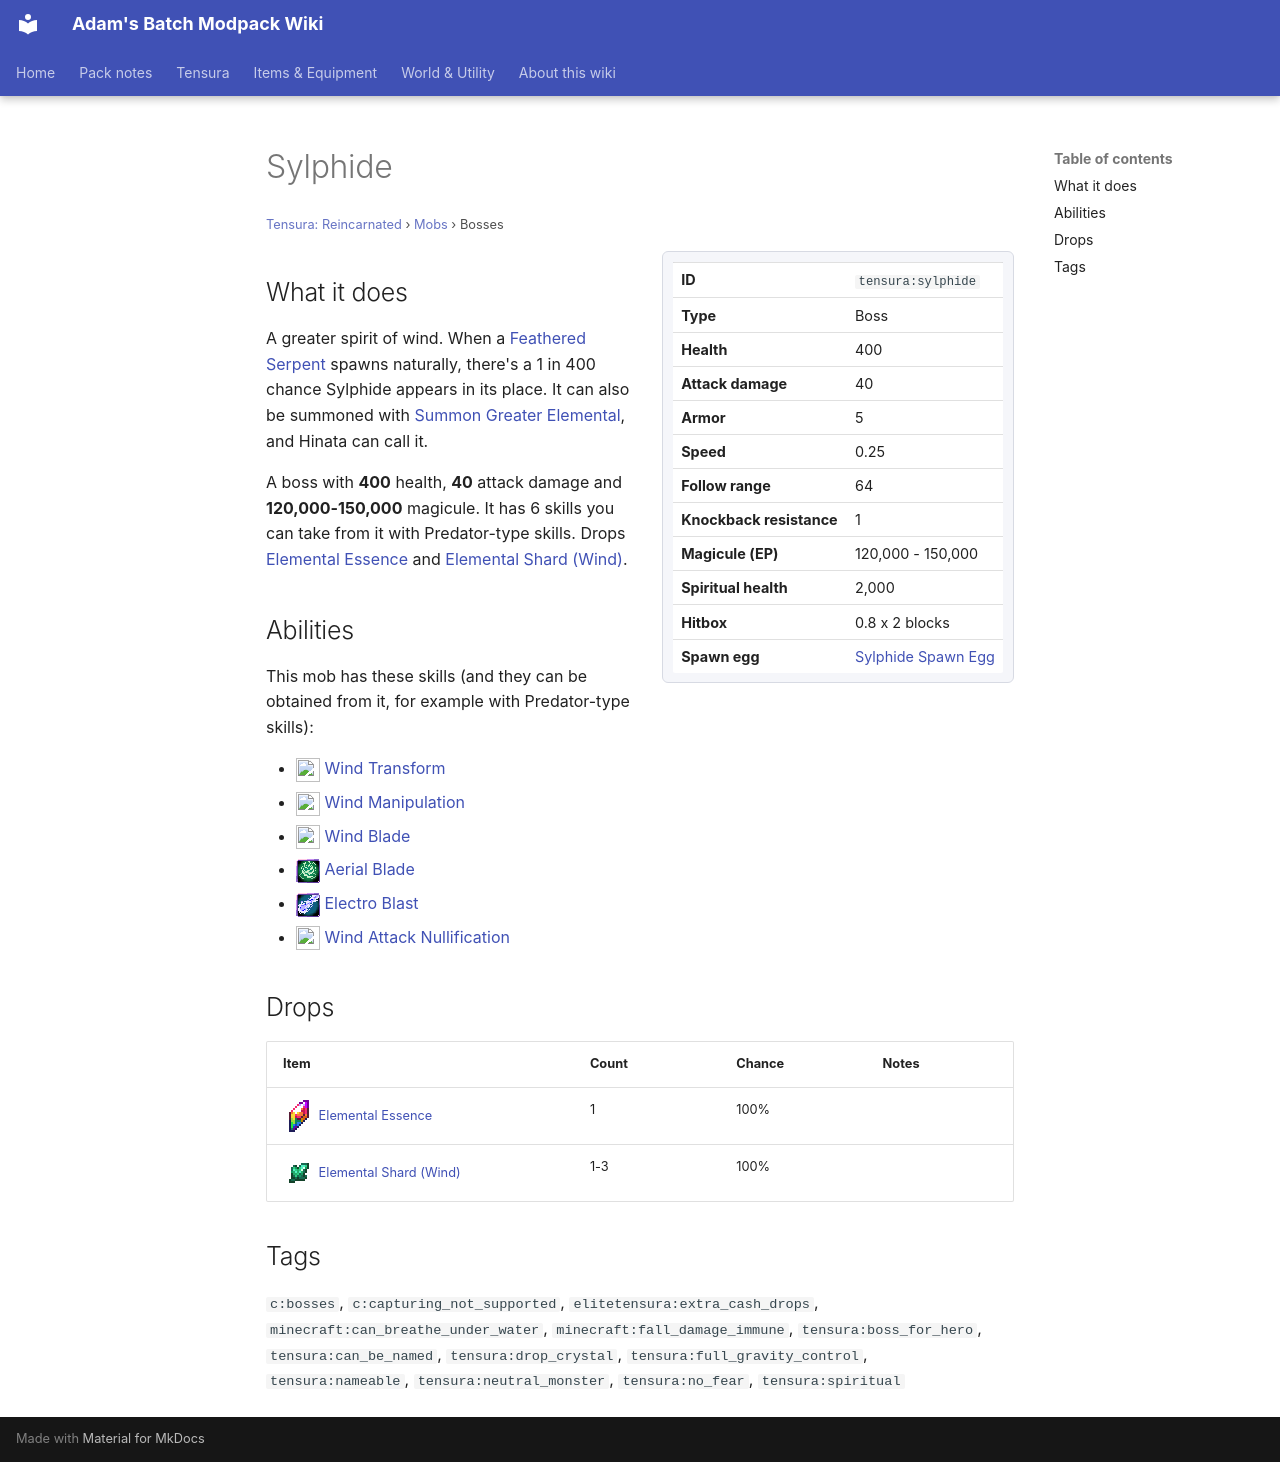

repository: Proteus-Nell/Adams-Batch-MC-Modpack-Wiki · page: tensura-reincarnated/mobs/sylphide/index.html · generator: mkdocs

# Sylphide

<small>[Tensura: Reincarnated](../index.md) &rsaquo; [Mobs](index.md) &rsaquo; Bosses</small>

<div class="infobox" markdown>

| | |
|---|---|
| **ID** | `tensura:sylphide` |
| **Type** | Boss |
| **Health** | 400 |
| **Attack damage** | 40 |
| **Armor** | 5 |
| **Speed** | 0.25 |
| **Follow range** | 64 |
| **Knockback resistance** | 1 |
| **Magicule (EP)** | 120,000 - 150,000 |
| **Spiritual health** | 2,000 |
| **Hitbox** | 0.8 x 2 blocks |
| **Spawn egg** |  [Sylphide Spawn Egg](../items/spawn-eggs/sylphide-spawn-egg.md) |

</div>

## What it does

A greater spirit of wind. When a [Feathered Serpent](feathered-serpent.md) spawns naturally, there's a 1 in 400 chance Sylphide appears in its place. It can also be summoned with [Summon Greater Elemental](../abilities/summoning-magic/summon-greater-elemental.md), and Hinata can call it.

A boss with **400** health, **40** attack damage and **120,000-150,000** magicule. It has 6 skills you can take from it with Predator-type skills. Drops [Elemental Essence](../items/materials/elemental-essence.md) and [Elemental Shard (Wind)](../items/materials/wind-elemental-shard.md).

## Abilities

This mob has these skills (and they can be obtained from it, for example with Predator-type skills):

- ![](../../assets/icons/tensura/skill/wind_transform.png) [Wind Transform](../abilities/intrinsic-skills/wind-transform.md)
- ![](../../assets/icons/tensura/skill/wind_manipulation.png) [Wind Manipulation](../abilities/extra-skills/wind-manipulation.md)
- ![](../../assets/icons/tensura/skill/wind_blade.png) [Wind Blade](../abilities/spiritual-magic/wind-blade.md)
- ![](../../assets/icons/tensura/skill/aerial_blade.png) [Aerial Blade](../abilities/spiritual-magic/aerial-blade.md)
- ![](../../assets/icons/tensura/skill/electro_blast.png) [Electro Blast](../abilities/spiritual-magic/electro-blast.md)
- ![](../../assets/icons/tensura/skill/wind_attack_nullification.png) [Wind Attack Nullification](../abilities/resistance-skills/wind-attack-nullification.md)

## Drops

| Item | Count | Chance | Notes |
|---|---|---|---|
| ![](../../assets/icons/tensura/item/elemental_essence.png) [Elemental Essence](../items/materials/elemental-essence.md) | 1 | 100% |  |
| ![](../../assets/icons/tensura/item/wind_elemental_shard.png) [Elemental Shard (Wind)](../items/materials/wind-elemental-shard.md) | 1-3 | 100% |  |

## Tags

`c:bosses`, `c:capturing_not_supported`, `elitetensura:extra_cash_drops`, `minecraft:can_breathe_under_water`, `minecraft:fall_damage_immune`, `tensura:boss_for_hero`, `tensura:can_be_named`, `tensura:drop_crystal`, `tensura:full_gravity_control`, `tensura:nameable`, `tensura:neutral_monster`, `tensura:no_fear`, `tensura:spiritual`
